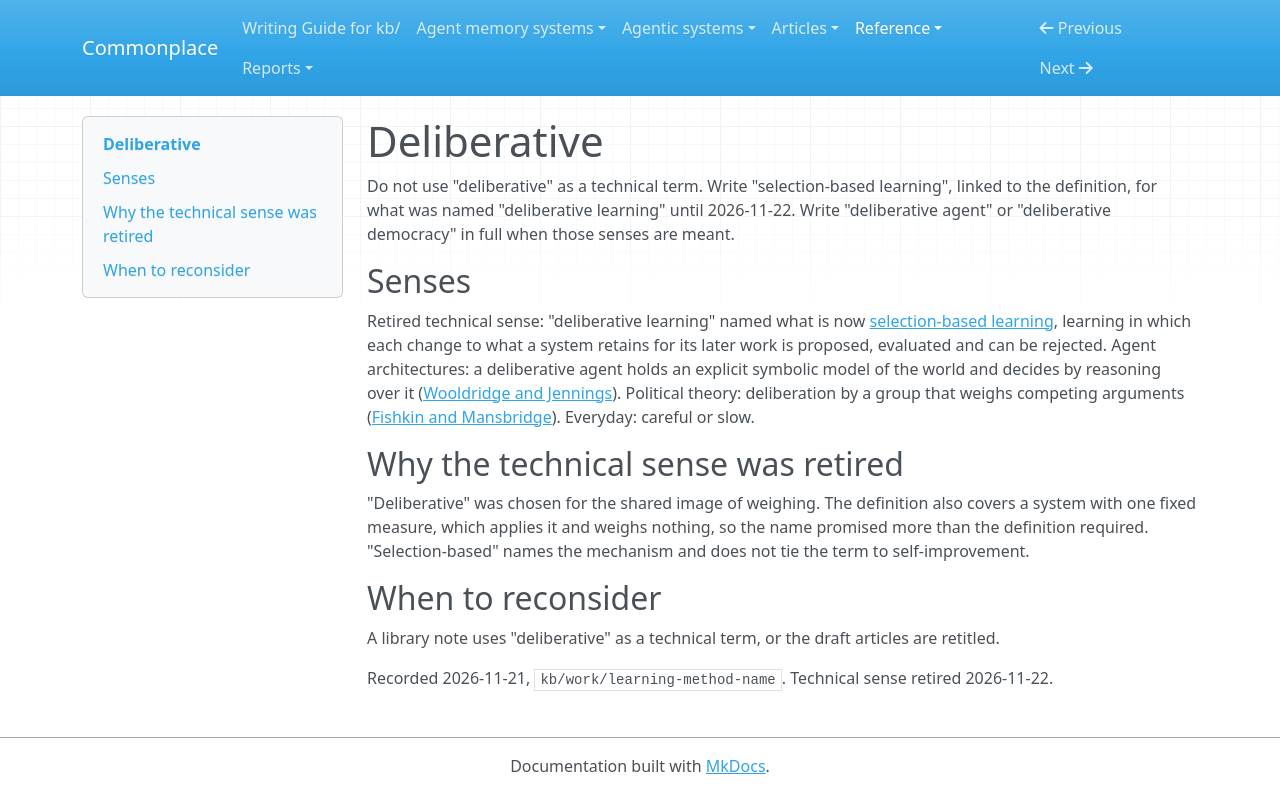

repository: zby/commonplace · page: reference/vocabulary-collisions/deliberative/index.html · generator: mkdocs

---
description: "Writing decision for deliberative: the retired name deliberative learning, the deliberative agent of agent architectures, and group deliberation."
type: types/note.md
---

# Deliberative

Do not use "deliberative" as a technical term. Write "selection-based learning", linked to the definition, for what was named "deliberative learning" until 2026-11-22. Write "deliberative agent" or "deliberative democracy" in full when those senses are meant.

## Senses

Retired technical sense: "deliberative learning" named what is now [selection-based learning](../../theory/definitions/selection-based-learning.md), learning in which each change to what a system retains for its later work is proposed, evaluated and can be rejected. Agent architectures: a deliberative agent holds an explicit symbolic model of the world and decides by reasoning over it ([Wooldridge and Jennings](../../sources/wooldridge-jennings-intelligent-agents.ingest.md)). Political theory: deliberation by a group that weighs competing arguments ([Fishkin and Mansbridge](../../sources/fishkin-mansbridge-deliberative-democracy-intro.ingest.md)). Everyday: careful or slow.

## Why the technical sense was retired

"Deliberative" was chosen for the shared image of weighing. The definition also covers a system with one fixed measure, which applies it and weighs nothing, so the name promised more than the definition required. "Selection-based" names the mechanism and does not tie the term to self-improvement.

## When to reconsider

A library note uses "deliberative" as a technical term, or the draft articles are retitled.

Recorded 2026-11-21, `kb/work/learning-method-name`. Technical sense retired 2026-11-22.
